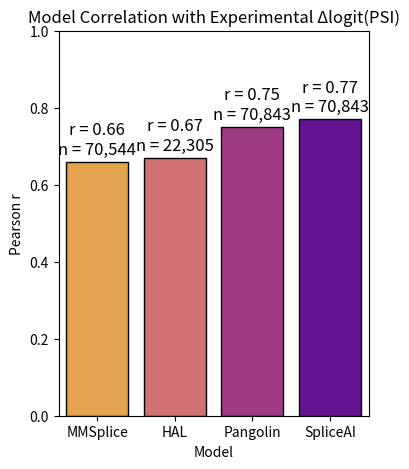

Recreate this plot in Python. (Note: this script raises an exception after producing the figure.)
import matplotlib.pyplot as plt
import seaborn as sns
import pandas as pd
import matplotlib as mpl

# === Make PDF text editable in Illustrator ===
mpl.rcParams['pdf.fonttype'] = 42 
mpl.rcParams['ps.fonttype'] = 42
mpl.rcParams['svg.fonttype'] = 'none'  

# === Correlation data ===
#Note, code to implement models and obtain pearson r values are available in SI figures. Model predictions were run on a GPU
data = pd.DataFrame({
    'Model': ['MMSplice', 'HAL', 'Pangolin', 'SpliceAI'],
    'r': [0.66, 0.67, 0.75, 0.77],
    'n': [70544, 22305, 70843, 70843]
})

# === Plasma colors ===
plasma_colors = sns.color_palette("plasma_r", n_colors=len(data))

# === Barplot ===
plt.figure(figsize=(4, 5))
sns.barplot(data=data, x='Model', y='r', palette=plasma_colors, edgecolor='black')

# === Annotate r and n values ===
for i, row in data.iterrows():
    label = f"r = {row['r']:.2f}\nn = {row['n']:,}"
    plt.text(i, row['r'] + 0.01, label, ha='center', va='bottom', fontsize=12)

# === Formatting ===
plt.ylim(0, 1)
plt.ylabel("Pearson r")
plt.title("Model Correlation with Experimental Δlogit(PSI)")

# === Save as PDF with editable text ===
plt.savefig("/ESL/Figures_SK/Spliceai/model_r_comparison.pdf")
